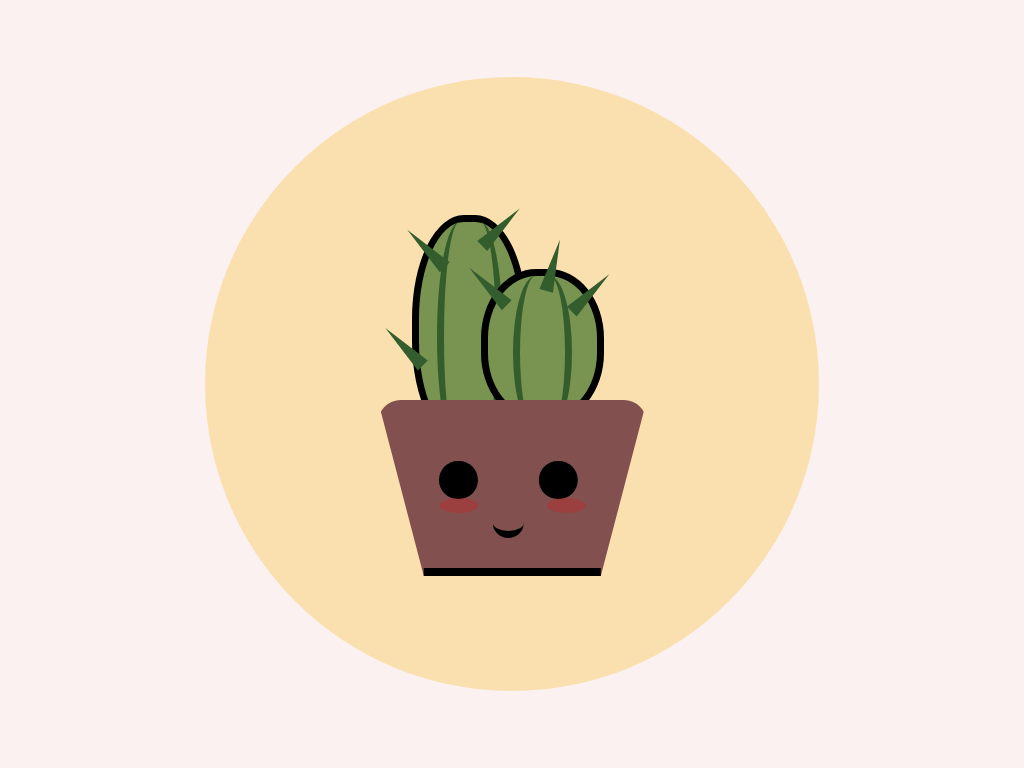

Here is a drawing made with CSS. Write the source that renders it.

<!-- file: index.html -->
<!DOCTYPE html>
<html lang="en">
<head>
    <meta charset="UTF-8">
    <meta http-equiv="X-UA-Compatible" content="IE=edge">
    <meta name="viewport" content="width=device-width, initial-scale=1.0">
    <title>Document</title>
    <link rel="stylesheet" href="style.css">
</head>
<body>
  <div class="canvas">

    <div class="circle">

      <div class="cactus">
        <div class="pricks"></div>
      </div>

      <div class="cactusSmall">
        <div class="pricksRight"></div>
      </div>

      <div class="pot">
        <div class="eyes"></div>
        <div class="cheeks"></div>
        <div class="mouth"></div>
      </div>


    </div>

  </div>
 
</body>
</html>

/* file: style.css */

*{
  padding:0;
  margin:0;
  box-sizing: border-box;
}
.canvas{
  position: relative;
  display:flex;
  justify-content: center;
  align-items: center;
  background-color: #fcf1f1;
  width:100%;
  height:100vh;
}
.circle{
  position: relative;
  display: flex;
  justify-content: center;
  align-items: center;
  width:80vmin;
  height:80vmin;
  border-radius: 50%;
  background-color:#f9e0ae ;
}
.pot{
  position: absolute;
  border-bottom: 23vmin solid #835050;
  border-left: 6vmin solid transparent;
  border-right: 6vmin solid transparent;
  height: 0;
  width: 35vmin;
  bottom:15vmin;
  transform:rotate(180deg);
  border-radius: 3vmin;
}
.pot::after{
  content: "";
  position: absolute;
  width:23vmin;
  height:1vmin;
  background-color: black;
}
.eyes{
  position: absolute;
  width:5vmin;
  height: 5vmin;
  background-color: black;
  border-radius: 50%;
  bottom:-15vmin;
  right:15vmin;
  box-shadow: 13vmin 0 black;
  /* animation: blink 1s infinite; */
}
@keyframes blink{
  0%{ transform: scale(1,0.1);}

  100%{transform: scale(1,1);}
}
.cheeks{
  position: absolute;
  width:5vmin;
  height:2vmin;
  top:8.2vmin;
  left:2vmin;
  background-color: red;
  border-radius: 50%;
  opacity: 20%;
  box-shadow: 14vmin 0 red;
}
.mouth{
  position: absolute;
  width:4vmin;
  height:4vmin;
  border-radius: 50%;
  background-color: transparent;
  top:5vmin;
  left:10vmin;
  border-top: 1vmin solid black;
}
.cactus{
  position: absolute;
  width:15vmin;
  height:30vmin;
  top:18vmin;
  left:27vmin;
  background-color:#799351 ;
  border-radius: 45%;
  border: 1vmin solid black;
}
.cactus::before{
  content: "";
  position: absolute;
  width:5vmin;
  height:30vmin;
  left:5vmin;
  border-radius: 50%;
  background-color: transparent;
  border-right: 1vmin solid #335d2d;
}
.cactus::after{
  content: "";
  position: absolute;
  width:5vmin;
  height:30vmin;
  right:5vmin;
  border-radius:50%;
  background-color: transparent;
  border-left: 1vmin solid #335d2d;
}
.cactusSmall{
  position: absolute;
  width:16vmin;
  height:20vmin;
  top:25vmin;
  left:36vmin;
  background-color:#799351 ;
  border-radius: 45%;
  border: 1vmin solid black;
}
.cactusSmall::before{
  content: "";
  position: absolute;
  width:5vmin;
  height:20vmin;
  left:5vmin;
  border-radius: 50%;
  background-color: transparent;
  border-right: 1vmin solid #335d2d;
}
.cactusSmall::after{
  content: "";
  position: absolute;
  width:5vmin;
  height:20vmin;
  right:5vmin;
  border-radius:50%;
  background-color: transparent;
  border-left: 1vmin solid #335d2d;
}
.pricks{
  position: absolute;
  width:0;
  height:0;
  border-left:1vmin solid transparent;
  border-right:1vmin solid transparent;
  border-bottom: 7vmin solid #335d2d;
  transform: rotate(-45deg);
}
.pricks::before{
  content: "";
    position: absolute;
    width:0;
    height:0;
    top:5vmin;
    left:8vmin;
    border-left:1vmin solid transparent;
    border-right:1vmin solid transparent;
    border-bottom: 7vmin solid #335d2d;
    transform: rotate(90deg);
}
.pricks::after{
  content: "";
    position: absolute;
    width:0;
    height:0;
    top:7vmin;
    left:-12vmin;
    border-left:1vmin solid transparent;
    border-right:1vmin solid transparent;
    border-bottom: 7vmin solid #335d2d;
}
.pricksRight{
  position: absolute;
  width:0;
  height:0;
  top:-2vmin;
  left:-1vmin;
  border-left:1vmin solid transparent;
  border-right:1vmin solid transparent;
  border-bottom: 7vmin solid #335d2d;
  transform: rotate(-45deg);
}
.pricksRight::before{
  content: "";
    position: absolute;
    width:0;
    height:0;
    top:10vmin;
    left:8vmin;
    border-left:1vmin solid transparent;
    border-right:1vmin solid transparent;
    border-bottom: 7vmin solid #335d2d;
    transform: rotate(90deg);
}
.pricksRight::after{
  content: "";
    position: absolute;
    width:0;
    height:0;
    top:4vmin;
    left:7vmin;
    border-left:1vmin solid transparent;
    border-right:1vmin solid transparent;
    border-bottom: 7vmin solid #335d2d;
    transform: rotate(60deg);

}